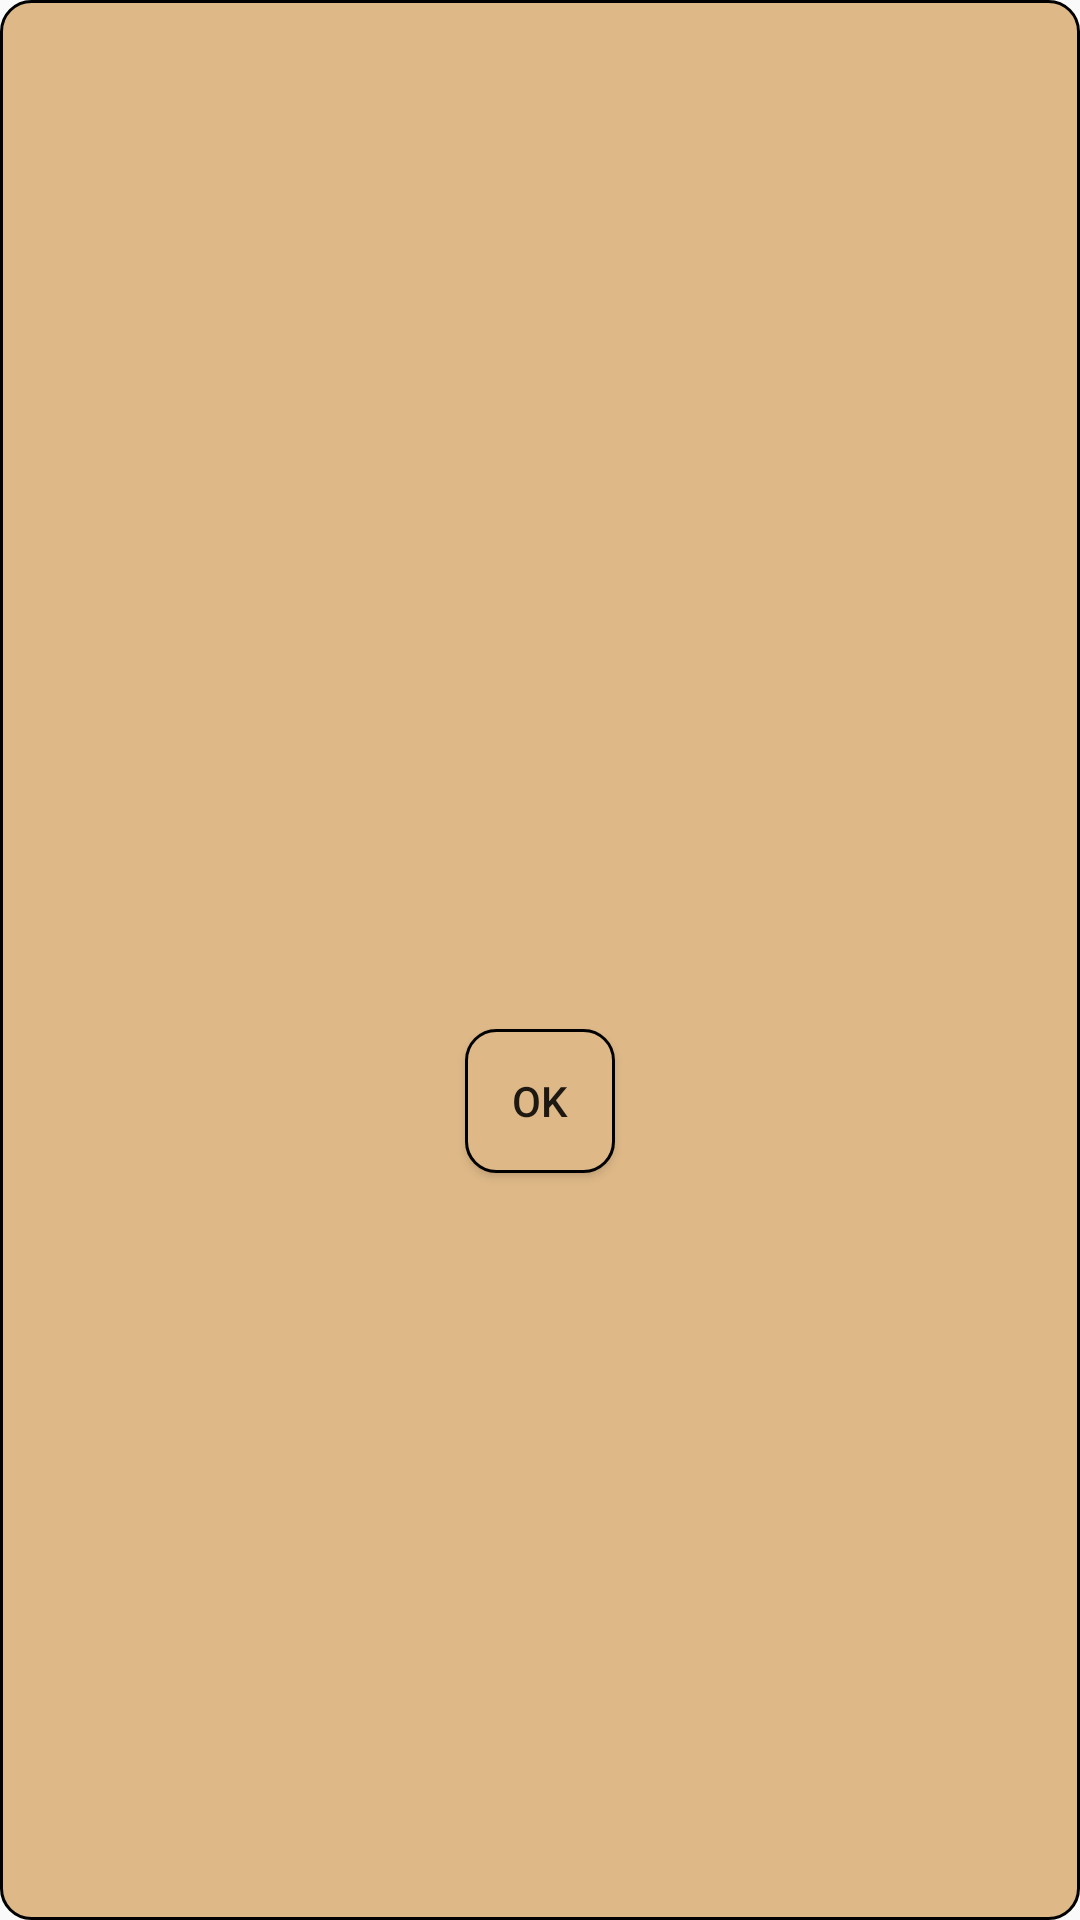

Android layout source for this screen:
<!-- AndroidManifest.xml: application theme AppTheme -->
<!-- res/layout/custom_dialog.xml -->
<?xml version="1.0" encoding="utf-8"?>
<LinearLayout xmlns:android="http://schemas.android.com/apk/res/android"
    android:layout_height="match_parent"
    android:layout_width="match_parent"
    android:background="@drawable/border"
    android:gravity="center"
    android:padding="16dp"
    android:orientation="vertical">

    <TextView
        android:id="@+id/titleCustomDialog"
        android:layout_width="match_parent"
        android:textStyle="bold"
        android:textColor="@color/colorBlack"
        android:textSize="24sp"
        android:layout_height="wrap_content"
        android:text="" />

    <TextView
        android:id="@+id/textCustomDialog"
        android:layout_marginTop="10dp"
        android:layout_width="match_parent"
        android:textSize="20sp"
        android:textColor="@color/colorBlack"
        android:layout_height="wrap_content"
        android:text="" />

    <Button
        android:id="@+id/custom_dialog_button"
        android:layout_width="50dp"
        android:layout_marginTop="25dp"
        android:background="@drawable/border"
        android:layout_height="wrap_content"
        android:text="@string/ok"
        android:focusable="true" />
</LinearLayout>
<!-- resources referenced by this layout -->
<resources>
  <color name="colorBlack">#000000</color>
  <!-- drawable border (drawable) -->
  <shape xmlns:android="http://schemas.android.com/apk/res/android"
  
      android:shape="rectangle">
  
      <solid android:color="@color/colorItemDream" />
      <stroke
          android:width="1dip"
          android:color="#000" />
  
      <corners
          android:topLeftRadius="10dp"
          android:topRightRadius="10dp"
          android:bottomLeftRadius="10dp"
          android:bottomRightRadius="10dp" />
  
  </shape>
  <string name="ok">OK</string>
  <style name="AppTheme" parent="Theme.AppCompat.Light.DarkActionBar">
          
          <item name="colorPrimary">@color/colorToolbar</item>
          <item name="colorPrimaryDark">@color/colorToolbar</item>
          <item name="colorAccent">#E9967A</item>
      </style>
  <color name="colorItemDream">#DEB887</color>
  <color name="colorToolbar">#1a1d22</color>
</resources>
